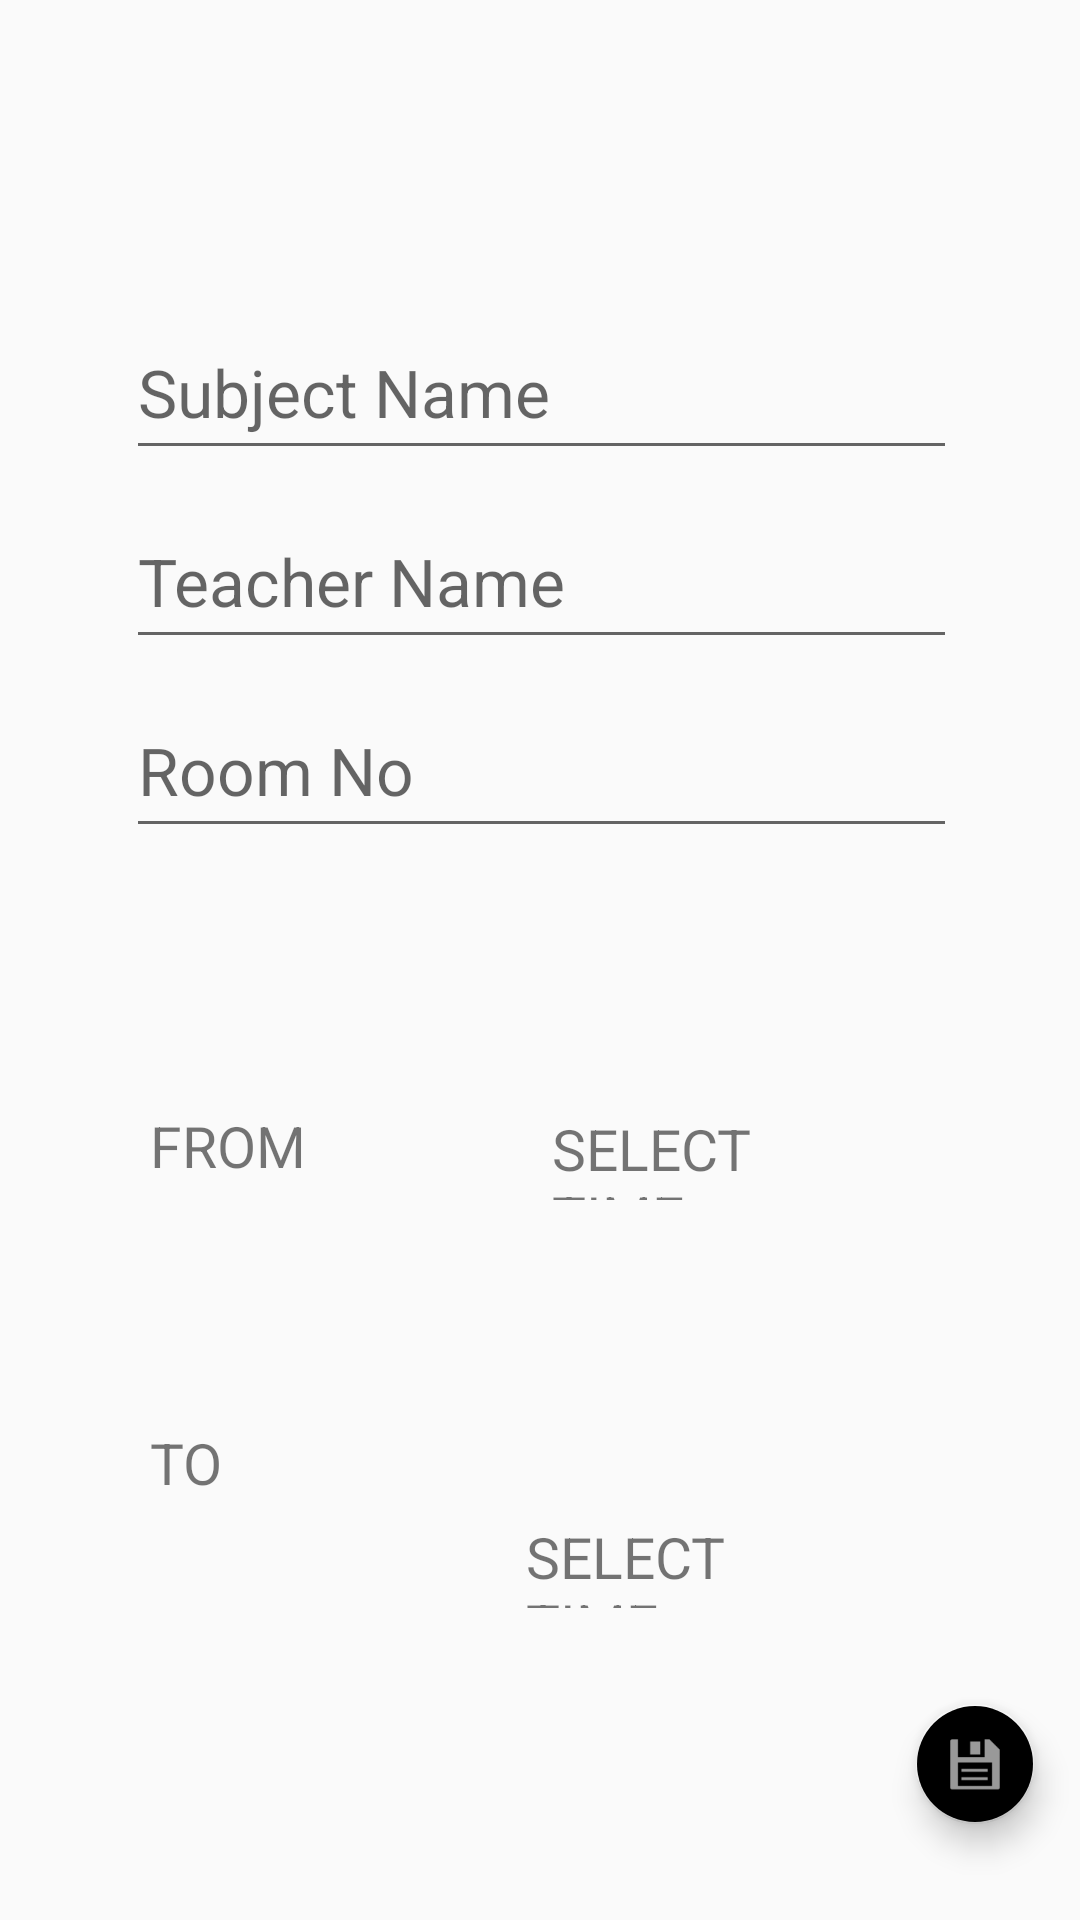

Produce the Android XML layout that renders to this screen, including the resource entries it uses.
<!-- AndroidManifest.xml: application theme AppTheme -->
<!-- res/layout/activity_form.xml -->
<?xml version="1.0" encoding="utf-8"?>
<android.support.constraint.ConstraintLayout xmlns:android="http://schemas.android.com/apk/res/android"
    xmlns:app="http://schemas.android.com/apk/res-auto"
    xmlns:tools="http://schemas.android.com/tools"
    android:layout_width="match_parent"
    android:layout_height="match_parent"
    tools:context="com.example.pc.timetab.FormActivity">

    <EditText
        android:id="@+id/editText"
        android:layout_width="277sp"
        android:layout_height="55sp"
        android:ems="10"
        android:inputType="textPersonName"
        android:hint="Subject Name"
        android:textAppearance="@style/Base.TextAppearance.AppCompat.Large"
        app:layout_constraintTop_toTopOf="parent"
        android:layout_marginTop="44sp"
        android:layout_marginLeft="8sp"
        app:layout_constraintLeft_toLeftOf="parent"
        android:layout_marginRight="8sp"
        app:layout_constraintRight_toRightOf="parent"
        app:layout_constraintHorizontal_bias="0.505"
        app:layout_constraintBottom_toBottomOf="parent"
        android:layout_marginBottom="8sp"
        app:layout_constraintVertical_bias="0.108" />

    <EditText
        android:id="@+id/editText2"
        android:layout_width="277sp"
        android:layout_height="55sp"
        android:ems="10"
        android:inputType="textPersonName"
        android:hint="Teacher Name"
        android:textAppearance="@style/Base.TextAppearance.AppCompat.Large"
        android:layout_marginTop="8sp"
        app:layout_constraintTop_toBottomOf="@+id/editText"
        android:layout_marginRight="8sp"
        app:layout_constraintRight_toRightOf="parent"
        android:layout_marginLeft="8sp"
        app:layout_constraintLeft_toLeftOf="parent"
        app:layout_constraintBottom_toBottomOf="parent"
        android:layout_marginBottom="8sp"
        app:layout_constraintHorizontal_bias="0.505"
        app:layout_constraintVertical_bias="0.0" />

    <EditText
        android:id="@+id/editText3"
        android:layout_width="277sp"
        android:layout_height="55sp"
        android:ems="10"
        android:inputType="number"
        android:hint="Room No"
        android:textAppearance="@style/Base.TextAppearance.AppCompat.Large"
        android:layout_marginTop="8sp"
        app:layout_constraintTop_toBottomOf="@+id/editText2"
        app:layout_constraintBottom_toBottomOf="parent"
        android:layout_marginBottom="8sp"
        android:layout_marginRight="8sp"
        app:layout_constraintRight_toRightOf="parent"
        android:layout_marginLeft="8sp"
        app:layout_constraintLeft_toLeftOf="parent"
        app:layout_constraintVertical_bias="0.0"
        app:layout_constraintHorizontal_bias="0.505" />

    <android.support.design.widget.FloatingActionButton
        android:id="@+id/floatingActionButton9"
        android:layout_width="wrap_content"
        android:layout_height="wrap_content"
        android:layout_marginBottom="8sp"
        android:layout_marginLeft="8sp"
        android:layout_marginRight="8sp"
        android:clickable="true"
        app:fabSize="mini"
        app:layout_constraintBottom_toBottomOf="parent"
        app:layout_constraintHorizontal_bias="0.977"
        app:layout_constraintLeft_toLeftOf="parent"
        app:layout_constraintRight_toRightOf="parent"
        app:srcCompat="@android:drawable/ic_menu_save"
        android:layout_marginTop="8sp"
        app:layout_constraintTop_toBottomOf="@+id/textView7" />

    <TextView
        android:id="@+id/textView4"
        android:layout_width="74sp"
        android:layout_height="26sp"
        android:layout_marginBottom="8sp"
        android:layout_marginLeft="8sp"
        android:layout_marginRight="8sp"
        android:layout_marginTop="8sp"
        android:text="FROM"
        android:textSize="19sp"
        app:layout_constraintBottom_toBottomOf="parent"
        app:layout_constraintHorizontal_bias="0.156"
        app:layout_constraintLeft_toLeftOf="parent"
        app:layout_constraintRight_toRightOf="parent"
        app:layout_constraintTop_toBottomOf="@+id/editText3"
        app:layout_constraintVertical_bias="0.248" />

    <TextView
        android:id="@+id/textView5"
        android:layout_width="115sp"
        android:layout_height="30sp"
        android:layout_marginBottom="8sp"
        android:layout_marginLeft="8sp"
        android:layout_marginRight="8sp"
        android:layout_marginTop="8sp"
        android:text="SELECT TIME"
        android:textSize="19sp"
        app:layout_constraintBottom_toBottomOf="parent"
        app:layout_constraintHorizontal_bias="0.496"
        app:layout_constraintLeft_toRightOf="@+id/textView4"
        app:layout_constraintRight_toRightOf="parent"
        app:layout_constraintTop_toBottomOf="@+id/editText3"
        app:layout_constraintVertical_bias="0.255" />

    <TextView
        android:id="@+id/textView6"
        android:layout_width="74sp"
        android:layout_height="26sp"
        android:layout_marginBottom="8sp"
        android:layout_marginTop="8sp"
        android:text="TO"
        android:textSize="19sp"
        app:layout_constraintBottom_toBottomOf="parent"
        app:layout_constraintTop_toBottomOf="@+id/textView4"
        app:layout_constraintVertical_bias="0.353"
        android:layout_marginLeft="8sp"
        app:layout_constraintLeft_toLeftOf="parent"
        android:layout_marginRight="8sp"
        app:layout_constraintRight_toRightOf="parent"
        app:layout_constraintHorizontal_bias="0.156" />

    <TextView
        android:id="@+id/textView7"
        android:layout_width="115sp"
        android:layout_height="30sp"
        android:layout_marginRight="66sp"
        android:text="SELECT TIME"
        android:textSize="19sp"
        app:layout_constraintRight_toRightOf="parent"
        app:layout_constraintLeft_toRightOf="@+id/textView6"
        android:layout_marginLeft="8sp"
        app:layout_constraintBottom_toBottomOf="parent"
        android:layout_marginBottom="64sp"
        app:layout_constraintHorizontal_bias="0.925"
        android:layout_marginTop="8sp"
        app:layout_constraintTop_toBottomOf="@+id/textView5"
        app:layout_constraintVertical_bias="0.711" />
</android.support.constraint.ConstraintLayout>
<!-- resources referenced by this layout -->
<resources>
  <style name="AppTheme" parent="Theme.AppCompat.Light.DarkActionBar">
          
          <item name="colorPrimary">@color/colorPrimary</item>
          <item name="colorPrimaryDark">@color/colorPrimaryDark</item>
          <item name="colorAccent">@color/colorAccent5</item>
      </style>
  <!-- not gathered from this repository: default colours our renderer supplied (Android Studio template values) -->
  <color name="colorPrimary">#FF6200EE</color>
  <color name="colorPrimaryDark">#FF3700B3</color>
</resources>
